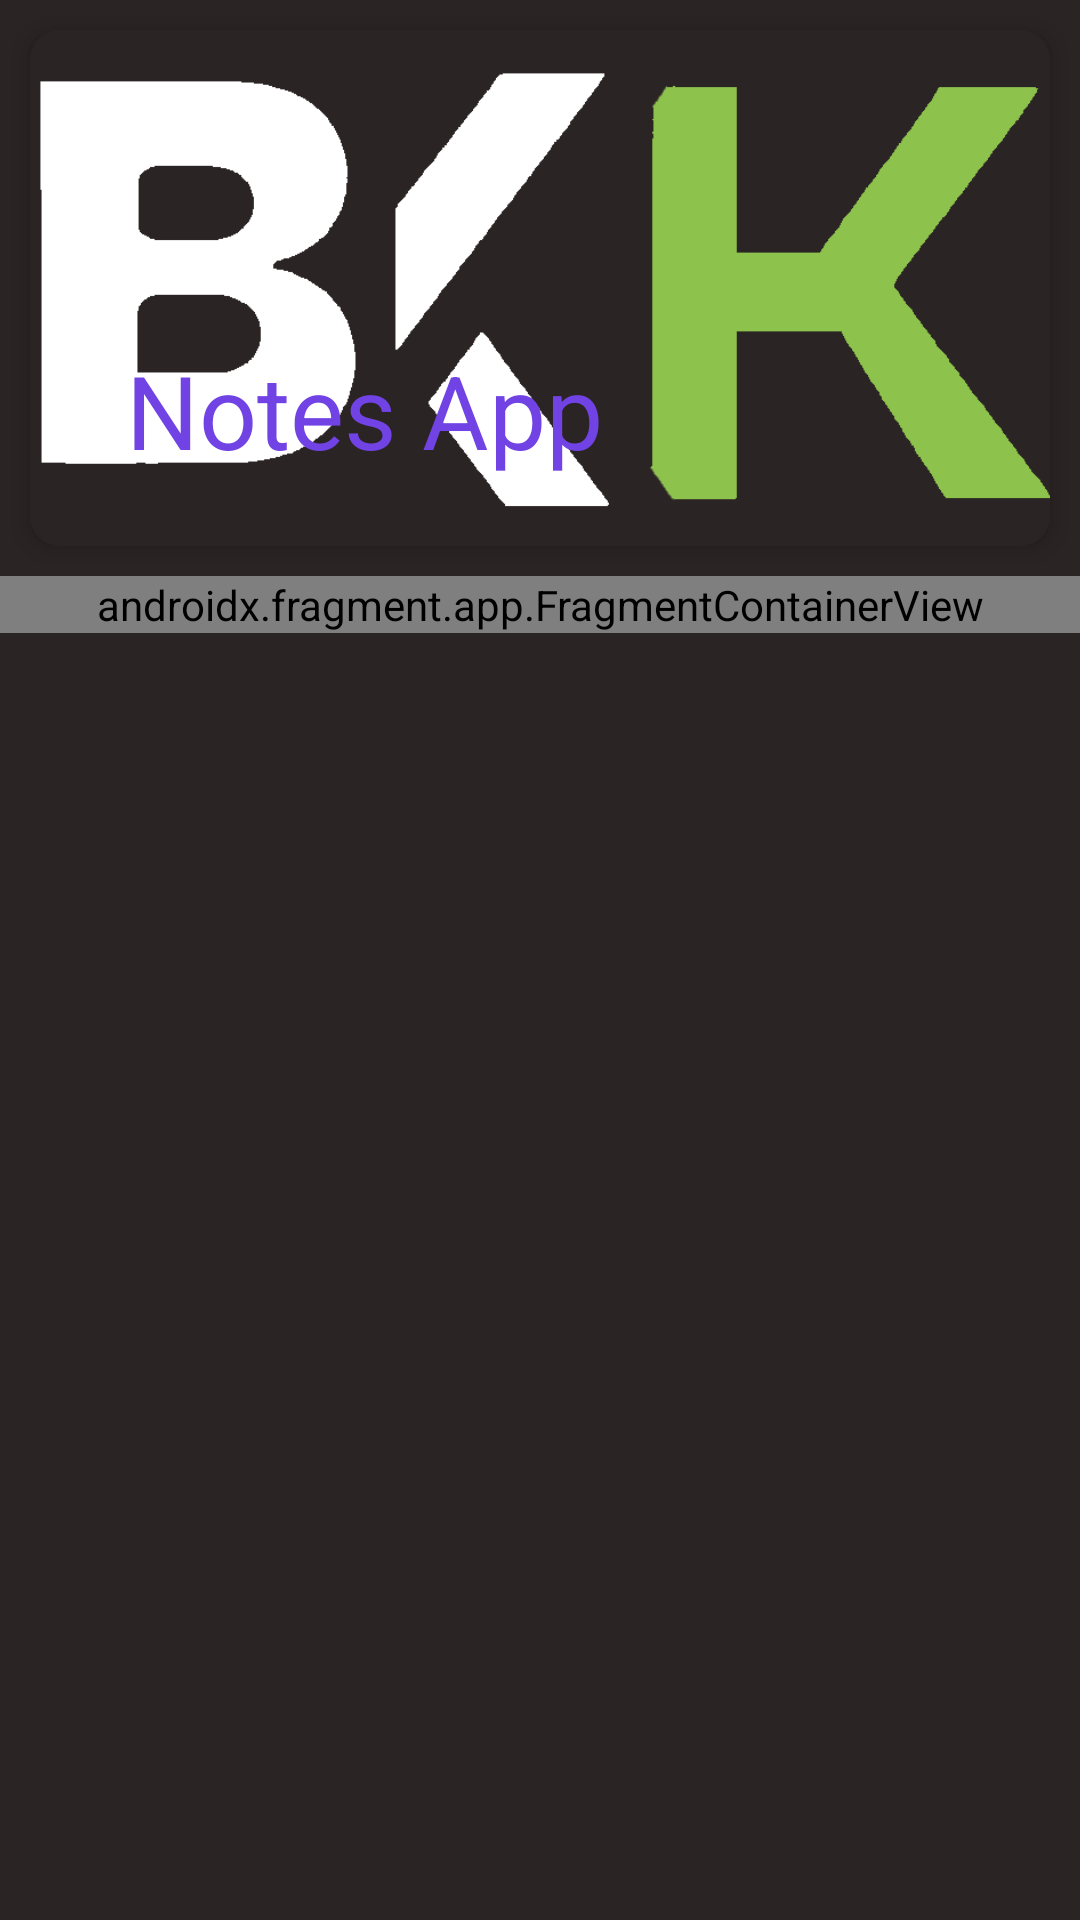

Android layout source for this screen:
<!-- AndroidManifest.xml: application theme Theme.NotesApp -->
<!-- res/layout/activity_main.xml -->
<?xml version="1.0" encoding="utf-8"?>
<androidx.drawerlayout.widget.DrawerLayout xmlns:android="http://schemas.android.com/apk/res/android"
    xmlns:app="http://schemas.android.com/apk/res-auto"
    xmlns:tools="http://schemas.android.com/tools"
    android:layout_width="match_parent"
    android:layout_height="match_parent"
    android:id="@+id/mainContainer"
    android:layout_gravity="start"
    android:background="@color/mainDark"
    tools:context=".ui.MainActivity">

    <androidx.coordinatorlayout.widget.CoordinatorLayout
        android:layout_width="match_parent"
        android:layout_height="match_parent">

        <com.google.android.material.appbar.AppBarLayout
            android:id="@+id/appbar"
            android:layout_width="match_parent"

            android:layout_height="192dp"
            android:background="@color/mainDark"
            android:fitsSystemWindows="true">

            <com.google.android.material.appbar.CollapsingToolbarLayout
                android:layout_width="match_parent"
                android:layout_height="match_parent"
                android:layout_margin="10dp"
                android:background="@drawable/rounded_main_dark"
                android:elevation="5dp"

                app:contentScrim="?attr/colorPrimary"
                app:expandedTitleTextColor="@color/secondaryMain"
                app:layout_scrollFlags="scroll|exitUntilCollapsed"
                app:layout_scrollInterpolator="@android:anim/decelerate_interpolator"
                app:toolbarId="@+id/toolbar">

                <ImageView
                    android:id="@+id/app_bar_image"
                    android:layout_width="match_parent"
                    android:layout_height="match_parent"
                    android:scaleType="centerCrop"

                    android:src="@drawable/app_image"
                    app:layout_collapseMode="parallax" />

                <androidx.appcompat.widget.Toolbar
                    android:id="@+id/toolbar"
                    android:layout_width="match_parent"
                    android:layout_height="?attr/actionBarSize"
                    app:subtitleTextColor="@color/white"
                    app:title="@string/app_name"
                    app:titleTextColor="@color/white"/>
            </com.google.android.material.appbar.CollapsingToolbarLayout>
        </com.google.android.material.appbar.AppBarLayout>

        <androidx.core.widget.NestedScrollView
            android:layout_width="match_parent"
            android:layout_height="match_parent"
            app:layout_behavior="com.google.android.material.appbar.AppBarLayout$ScrollingViewBehavior">

            <androidx.fragment.app.FragmentContainerView
                android:id="@+id/fragmentContainerView"
                android:name="androidx.navigation.fragment.NavHostFragment"
                android:layout_width="match_parent"
                android:layout_height="wrap_content"
                app:defaultNavHost="true"
                app:navGraph="@navigation/main_navigation" />
        </androidx.core.widget.NestedScrollView>

    </androidx.coordinatorlayout.widget.CoordinatorLayout>


    <com.google.android.material.navigation.NavigationView
        android:layout_width="match_parent"
        android:layout_height="match_parent"
        android:layout_gravity="start"
        android:background="@color/mainDark"
        android:fitsSystemWindows="true"
        app:itemIconTint="@color/white"
        app:itemTextAppearance="@style/TextAppearance.AppCompat.Medium"
        app:itemTextColor="@color/white" />

</androidx.drawerlayout.widget.DrawerLayout>
<!-- resources referenced by this layout -->
<resources>
  <color name="mainDark">#2b2424</color>
  <color name="secondaryMain">#7143E4</color>
  <color name="white">#FFFFFFFF</color>
  <!-- drawable app_image: png bitmap (drawable, 340023 bytes) -->
  <!-- drawable rounded_main_dark (drawable) -->
  <?xml version="1.0" encoding="utf-8"?>
  <shape xmlns:android="http://schemas.android.com/apk/res/android"
      android:shape="rectangle">
  
      <solid android:color="@color/mainDark"/>
      <corners android:radius="10dp"/>
  
  </shape>
  <string name="app_name">Notes App</string>
  <style name="Theme.NotesApp" parent="Theme.MaterialComponents.DayNight.NoActionBar">
          
          <item name="colorPrimary">@color/main</item>
          <item name="colorPrimaryVariant">@color/mainDark</item>
          <item name="colorOnPrimary">@color/white</item>
          
          <item name="colorSecondary">@color/secondaryMain</item>
          <item name="colorSecondaryVariant">@color/secondaryMainDark</item>
          <item name="colorOnSecondary">@color/black</item>
          
          <item name="android:statusBarColor">?attr/colorPrimaryVariant</item>
          
          <item name="android:textColor">@color/white</item>
          <item name="useMaterialThemeColors">true</item>
          <item name="android:windowLightStatusBar" tools:targetApi="m">false</item>
          <item name="android:windowFullscreen">false</item>
      </style>
  <color name="main">#3c3535</color>
  <color name="secondaryMainDark">#6031d3</color>
  <color name="black">#FF000000</color>
</resources>
